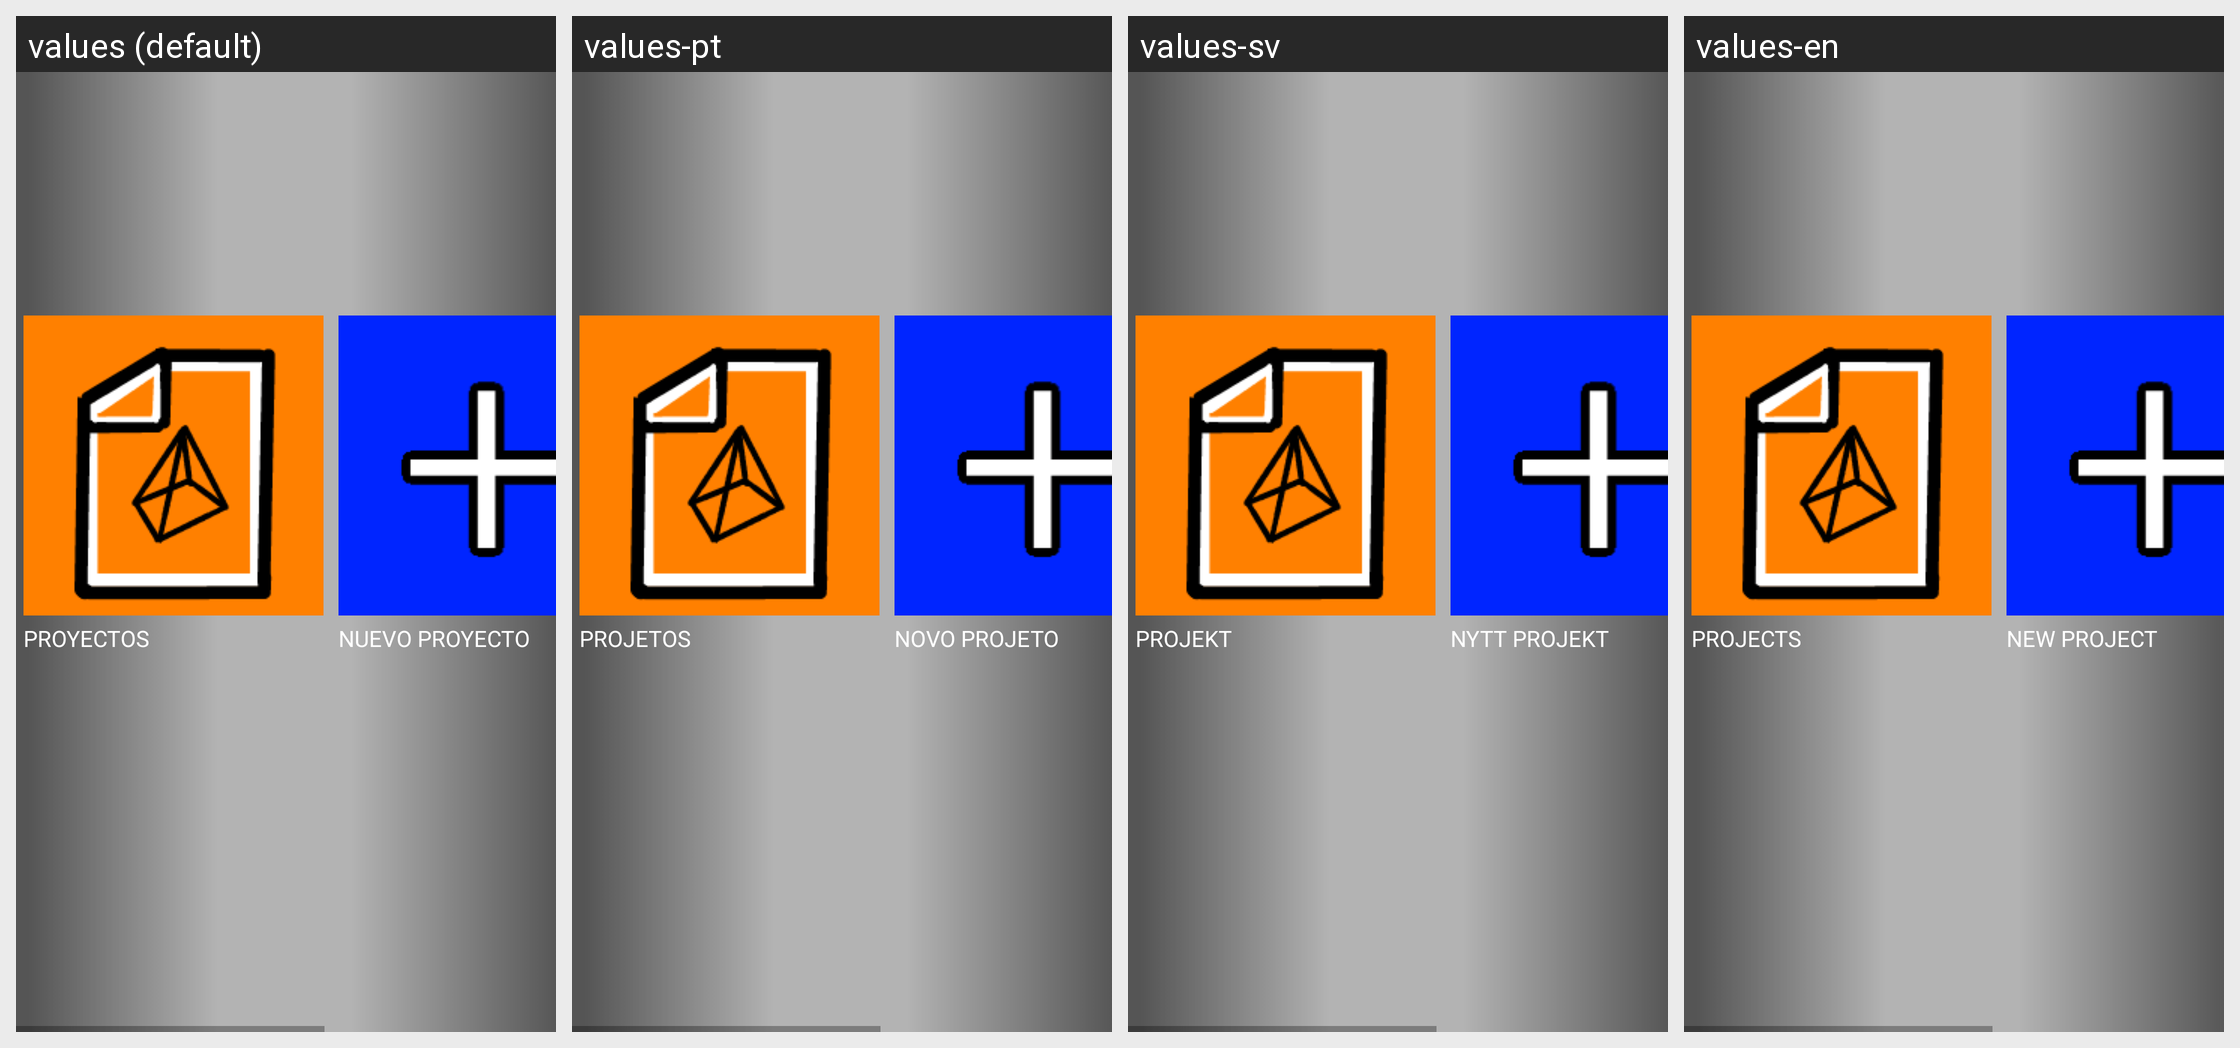

Translations of the strings shown on this Android screen, per locale in the grid:
Android screen res/layout/menu.xml rendered under 4 locales, left to right: values (default), values-pt, values-sv, values-en. Device: Nexus 5 (rendered at 1080×1920; each locale shown at half size, 540×960, under a caption strip naming it); theme AppTheme.Fullscreen.
Other locales in the repository, not shown: values-ar, values-de, values-iw, values-ja, values-ko, values-ru, values-zh.
Strings drawn on this screen, with the default value and each locale's value (text and hints the layout hard-codes, and strings that could not be matched under every locale, appear in the picture but are not listed):

proyectos
  values: PROYECTOS
  values-pt: PROJETOS
  values-sv: PROJEKT
  values-en: PROJECTS

nuevo_proyecto
  values: NUEVO PROYECTO
  values-pt: NOVO PROJETO
  values-sv: NYTT PROJEKT
  values-en: NEW PROJECT
